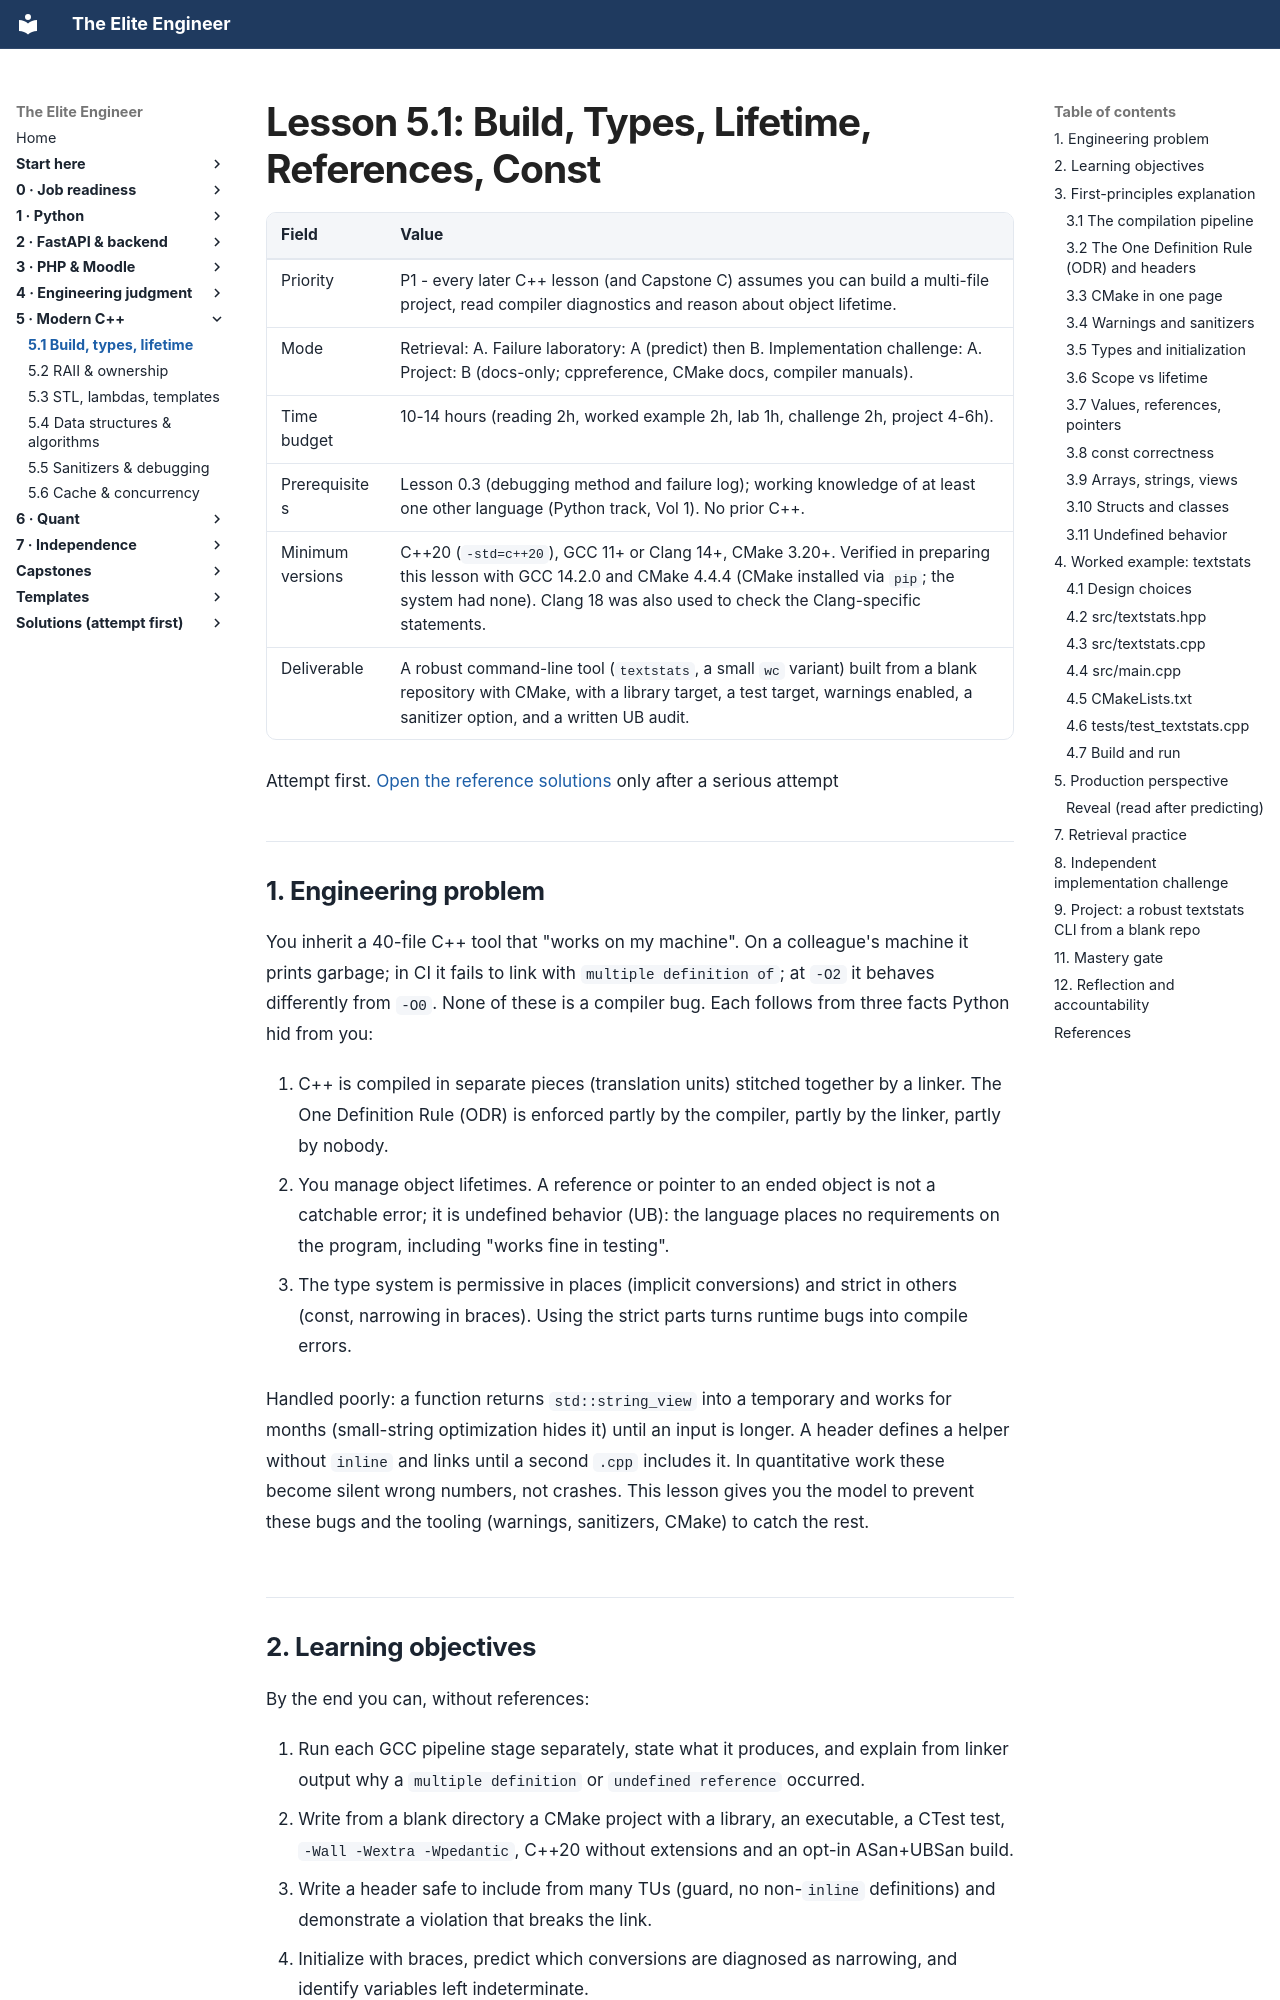

repository: Frank5ive/elite-engineer · page: 06-vol5-cpp/5.1-build-types-lifetime-const/index.html · generator: mkdocs

# Lesson 5.1: Build, Types, Lifetime, References, Const

| Field | Value |
|---|---|
| Priority | P1 - every later C++ lesson (and Capstone C) assumes you can build a multi-file project, read compiler diagnostics and reason about object lifetime. |
| Mode | Retrieval: A. Failure laboratory: A (predict) then B. Implementation challenge: A. Project: B (docs-only; cppreference, CMake docs, compiler manuals). |
| Time budget | 10-14 hours (reading 2h, worked example 2h, lab 1h, challenge 2h, project 4-6h). |
| Prerequisites | Lesson 0.3 (debugging method and failure log); working knowledge of at least one other language (Python track, Vol 1). No prior C++. |
| Minimum versions | C++20 (`-std=c++20`), GCC 11+ or Clang 14+, CMake 3.20+. Verified in preparing this lesson with GCC 14.2.0 and CMake 4.4.4 (CMake installed via `pip`; the system had none). Clang 18 was also used to check the Clang-specific statements. |
| Deliverable | A robust command-line tool (`textstats`, a small `wc` variant) built from a blank repository with CMake, with a library target, a test target, warnings enabled, a sanitizer option, and a written UB audit. |

Attempt first. [Open the reference solutions](../solutions/5.1-build-types-lifetime-const-solutions.md) only after a serious attempt

---

## 1. Engineering problem

You inherit a 40-file C++ tool that "works on my machine". On a colleague's machine it prints garbage; in CI it fails to link with `multiple definition of`; at `-O2` it behaves differently from `-O0`. None of these is a compiler bug. Each follows from three facts Python hid from you:

1. C++ is compiled in separate pieces (translation units) stitched together by a linker. The One Definition Rule (ODR) is enforced partly by the compiler, partly by the linker, partly by nobody.
2. You manage object lifetimes. A reference or pointer to an ended object is not a catchable error; it is undefined behavior (UB): the language places no requirements on the program, including "works fine in testing".
3. The type system is permissive in places (implicit conversions) and strict in others (const, narrowing in braces). Using the strict parts turns runtime bugs into compile errors.

Handled poorly: a function returns `std::string_view` into a temporary and works for months (small-string optimization hides it) until an input is longer. A header defines a helper without `inline` and links until a second `.cpp` includes it. In quantitative work these become silent wrong numbers, not crashes. This lesson gives you the model to prevent these bugs and the tooling (warnings, sanitizers, CMake) to catch the rest.
